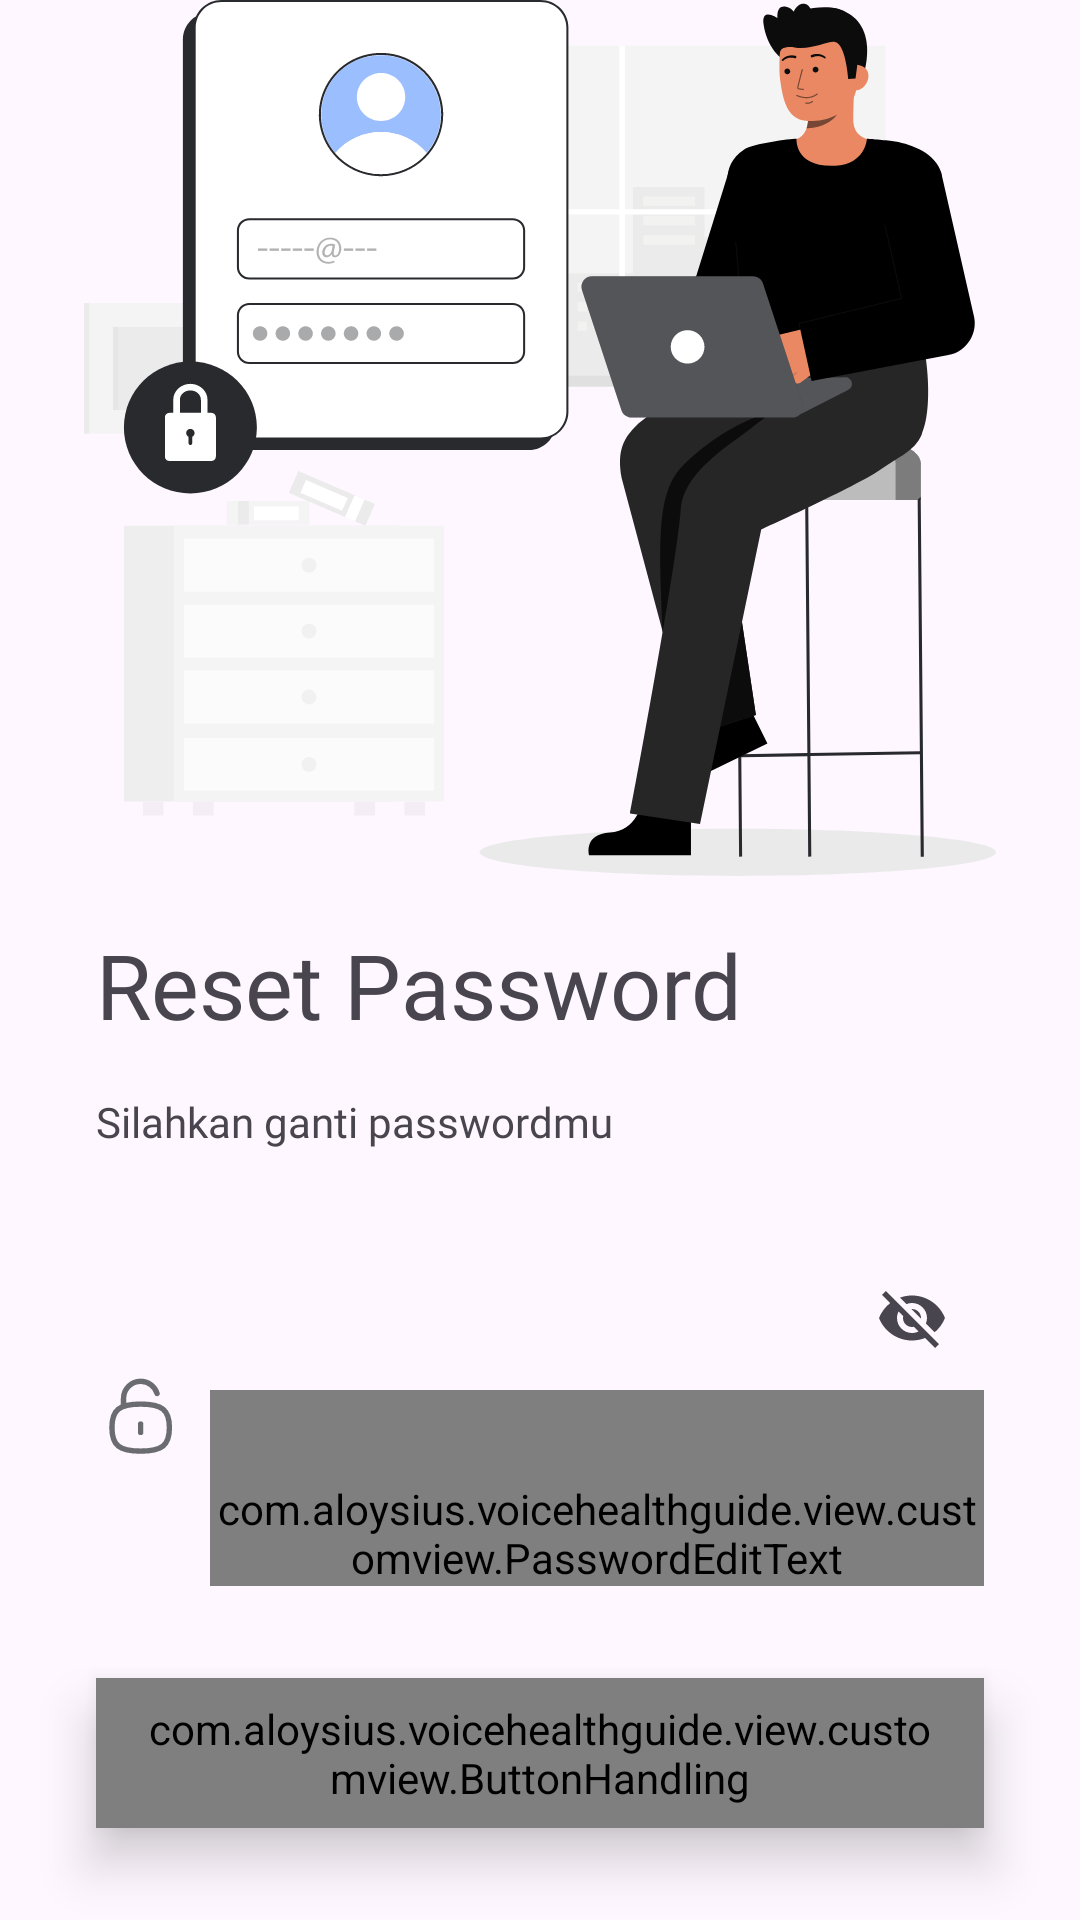

Layout XML and referenced resources for this Android screen:
<!-- AndroidManifest.xml: application theme Theme.VoiceHealthGuide -->
<!-- res/layout/activity_reset_password.xml -->
<?xml version="1.0" encoding="utf-8"?>
<androidx.constraintlayout.widget.ConstraintLayout xmlns:android="http://schemas.android.com/apk/res/android"
    xmlns:app="http://schemas.android.com/apk/res-auto"
    xmlns:tools="http://schemas.android.com/tools"
    android:id="@+id/main"
    android:layout_width="match_parent"
    android:layout_height="match_parent"
    tools:context=".view.forgotpassword.resetpassword.ResetPasswordActivity">

    <androidx.constraintlayout.widget.ConstraintLayout
        android:layout_width="match_parent"
        android:layout_height="wrap_content"
        android:foregroundGravity="center_vertical"
        app:layout_constraintBottom_toBottomOf="parent"
        app:layout_constraintEnd_toEndOf="parent"
        app:layout_constraintHorizontal_bias="1.0"
        app:layout_constraintStart_toStartOf="parent"
        app:layout_constraintTop_toTopOf="parent"
        app:layout_constraintVertical_bias="0.649">

        <ImageView
            android:id="@+id/imgResetPwd"
            android:layout_width="0dp"
            android:layout_height="wrap_content"
            android:src="@drawable/img_reset_password"
            app:layout_constraintEnd_toEndOf="parent"
            app:layout_constraintStart_toStartOf="parent"
            app:layout_constraintTop_toTopOf="parent" />

        <TextView
            android:id="@+id/titleTextView"
            android:layout_width="0dp"
            android:layout_height="wrap_content"
            android:layout_marginStart="32dp"
            android:layout_marginTop="16dp"
            android:layout_marginEnd="32dp"
            android:fontFamily="@font/montserrat_semibold"
            android:text="@string/reset_password"
            android:textSize="30sp"
            app:layout_constraintEnd_toEndOf="parent"
            app:layout_constraintStart_toStartOf="parent"
            app:layout_constraintTop_toBottomOf="@id/imgResetPwd" />

        <TextView
            android:id="@+id/text_forgot_password"
            android:layout_width="0dp"
            android:layout_height="wrap_content"
            android:layout_marginStart="32dp"
            android:layout_marginTop="16dp"
            android:layout_marginEnd="32dp"
            android:fontFamily="@font/montserrat"
            android:text="@string/text_reset_password"
            android:textSize="14sp"
            app:layout_constraintEnd_toEndOf="parent"
            app:layout_constraintStart_toStartOf="parent"
            app:layout_constraintTop_toBottomOf="@id/titleTextView" />

        <LinearLayout
            android:id="@+id/passwordEditTextLayout"
            android:layout_width="0dp"
            android:layout_height="wrap_content"
            android:layout_gravity="center"
            android:layout_marginStart="32dp"
            android:layout_marginTop="32dp"
            android:layout_marginEnd="32dp"
            android:orientation="horizontal"
            app:layout_constraintEnd_toEndOf="parent"
            app:layout_constraintStart_toStartOf="parent"
            app:layout_constraintTop_toBottomOf="@id/text_forgot_password">

            <ImageView
                android:id="@+id/ic_password"
                android:layout_width="30dp"
                android:layout_height="match_parent"
                android:layout_marginEnd="8dp"
                android:src="@drawable/ic_password" />

            <com.google.android.material.textfield.TextInputLayout
                style="?attr/textInputFilledStyle"
                android:layout_width="0dp"
                android:layout_height="wrap_content"
                android:layout_weight="1"
                app:endIconMode="password_toggle">

                <com.aloysius.voicehealthguide.view.customview.PasswordEditText
                    android:id="@+id/ed_reset_password"
                    android:layout_width="match_parent"
                    android:layout_height="wrap_content"
                    android:background="#00000000"
                    android:fontFamily="@font/montserrat_semibold"
                    android:hint="@string/password"
                    android:inputType="textPassword"
                    android:paddingStart="0dp"
                    android:paddingTop="30dp"
                    tools:ignore="RtlSymmetry" />
            </com.google.android.material.textfield.TextInputLayout>
        </LinearLayout>

        <com.aloysius.voicehealthguide.view.customview.ButtonHandling
            android:id="@+id/resetButton"
            style="?actionButtonStyle"
            android:layout_width="0dp"
            android:layout_height="50dp"
            android:layout_marginStart="32dp"
            android:layout_marginTop="32dp"
            android:layout_marginEnd="32dp"
            android:layout_marginBottom="32dp"
            android:elevation="10dp"
            android:fontFamily="@font/montserrat_semibold"
            android:stateListAnimator="@null"
            android:text="@string/reset"
            android:textSize="16sp"
            app:cornerRadius="8dp"
            app:layout_constraintBottom_toBottomOf="parent"
            app:layout_constraintEnd_toEndOf="parent"
            app:layout_constraintStart_toStartOf="parent"
            app:layout_constraintTop_toBottomOf="@id/passwordEditTextLayout" />
    </androidx.constraintlayout.widget.ConstraintLayout>

    <ProgressBar
        android:id="@+id/progressIndicator"
        android:layout_width="wrap_content"
        android:layout_height="wrap_content"
        android:visibility="gone"
        app:layout_constraintBottom_toBottomOf="parent"
        app:layout_constraintEnd_toEndOf="parent"
        app:layout_constraintStart_toStartOf="parent"
        app:layout_constraintTop_toTopOf="parent" />
</androidx.constraintlayout.widget.ConstraintLayout>
<!-- resources referenced by this layout -->
<resources>
  <!-- drawable ic_password (drawable) -->
  <vector xmlns:android="http://schemas.android.com/apk/res/android"
      android:width="25dp"
      android:height="25dp"
      android:viewportWidth="25"
      android:viewportHeight="25">
    <path
        android:pathData="M16.955,6.237C16.358,4.263 14.512,2.838 12.347,2.865C9.777,2.897 7.699,4.966 7.656,7.536V9.796"
        android:strokeLineJoin="round"
        android:strokeWidth="1.5"
        android:fillColor="#00000000"
        android:strokeColor="#6B6C70"
        android:strokeLineCap="round"/>
    <path
        android:pathData="M12.406,14.746V17.06"
        android:strokeLineJoin="round"
        android:strokeWidth="1.5"
        android:fillColor="#00000000"
        android:strokeColor="#6B6C70"
        android:strokeLineCap="round"/>
    <path
        android:pathData="M12.406,9.192C6.422,9.192 4.427,10.825 4.427,15.724C4.427,20.624 6.422,22.257 12.406,22.257C18.392,22.257 20.387,20.624 20.387,15.724C20.387,10.825 18.392,9.192 12.406,9.192Z"
        android:strokeLineJoin="round"
        android:strokeWidth="1.5"
        android:fillColor="#00000000"
        android:fillType="evenOdd"
        android:strokeColor="#6B6C70"
        android:strokeLineCap="round"/>
  </vector>
  <!-- drawable img_reset_password: vector/xml drawable (drawable, 40214 chars, omitted) -->
  <string name="password">Password</string>
  <string name="reset">Reset</string>
  <string name="reset_password">Reset Password</string>
  <string name="text_reset_password">Silahkan ganti passwordmu</string>
  <style name="Theme.VoiceHealthGuide" parent="Base.Theme.VoiceHealthGuide" />
  <style name="Base.Theme.VoiceHealthGuide" parent="Theme.Material3.DayNight.NoActionBar">
  
  
      </style>
</resources>
